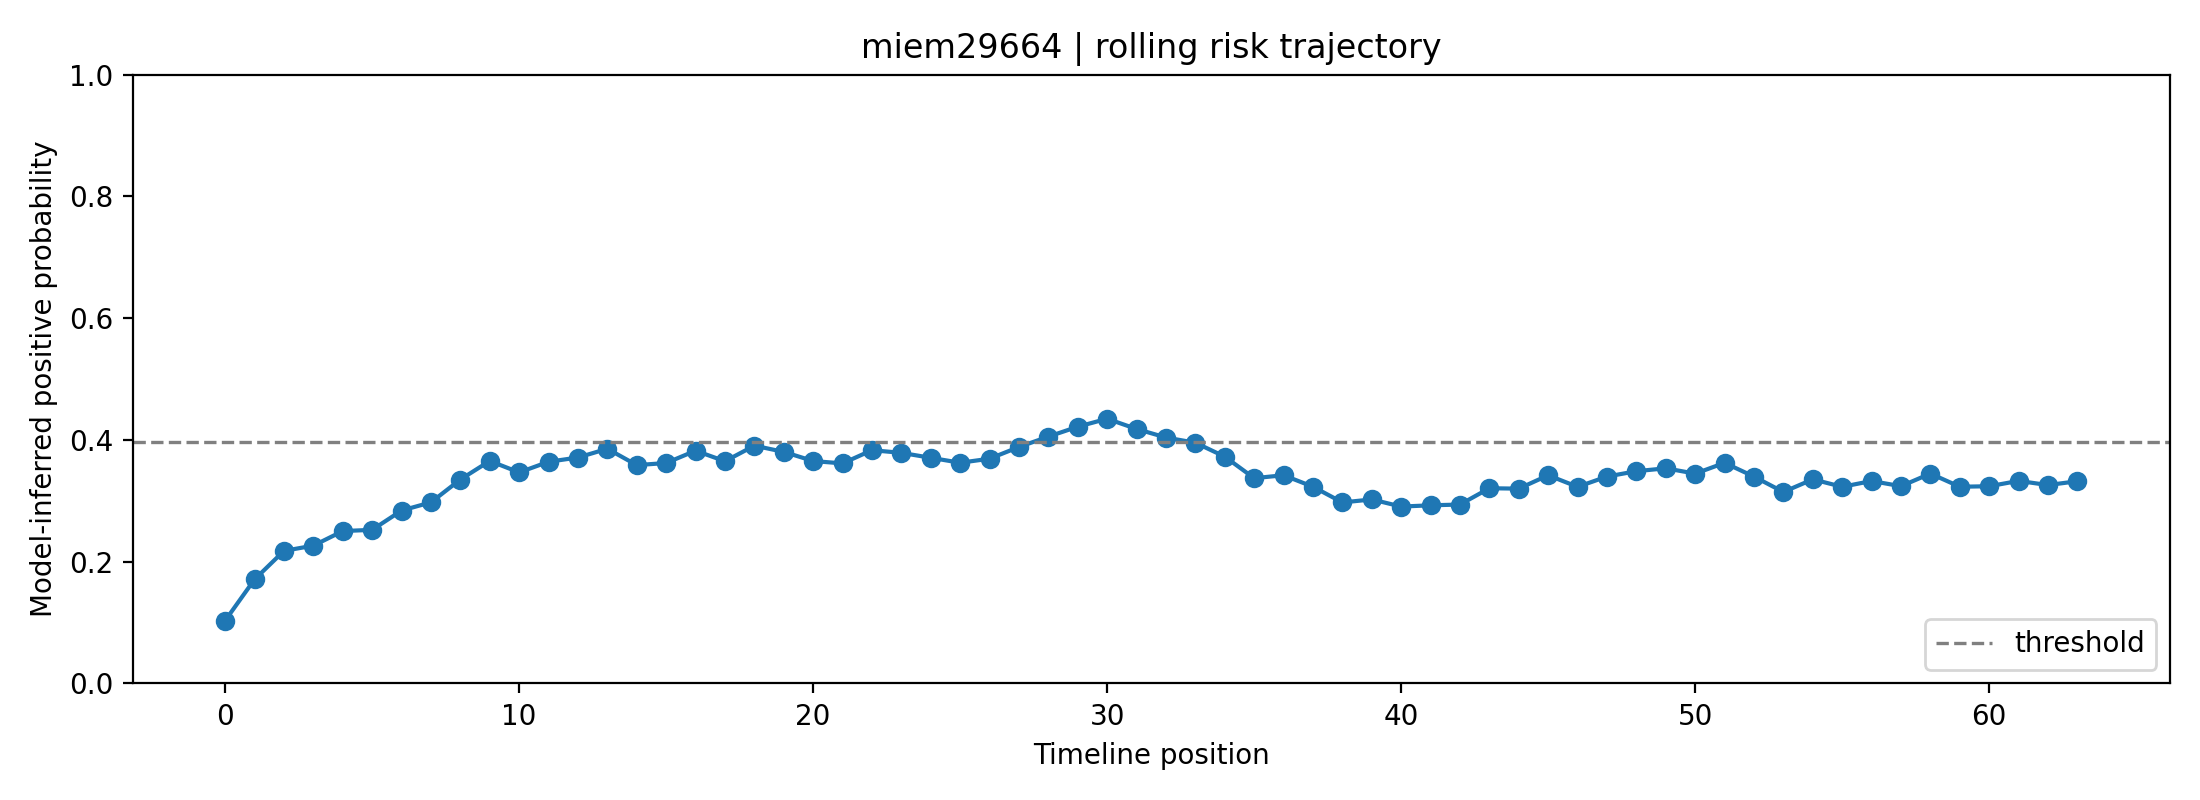

Data behind this chart, as committed beside it:
fold, user_id, label, position, risk_prob, raw_prob, logit, n_posts_used, mode
3, miem29664, 0, 0, 0.1033, 0.2767, -0.9608, 1, rolling
3, miem29664, 0, 1, 0.1709, 0.356, -0.5928, 2, rolling
3, miem29664, 0, 2, 0.2178, 0.4007, -0.4027, 3, rolling
3, miem29664, 0, 3, 0.2264, 0.4082, -0.3713, 4, rolling
3, miem29664, 0, 4, 0.2503, 0.4285, -0.2878, 5, rolling
3, miem29664, 0, 5, 0.2523, 0.4302, -0.281, 6, rolling
3, miem29664, 0, 6, 0.284, 0.4554, -0.1788, 7, rolling
3, miem29664, 0, 7, 0.2975, 0.4657, -0.1374, 8, rolling
3, miem29664, 0, 8, 0.335, 0.4931, -0.02761, 8, rolling
3, miem29664, 0, 9, 0.3655, 0.5143, 0.05728, 8, rolling
3, miem29664, 0, 10, 0.3466, 0.5013, 0.005185, 8, rolling
3, miem29664, 0, 11, 0.3642, 0.5134, 0.0536, 8, rolling
3, miem29664, 0, 12, 0.3711, 0.5181, 0.07256, 8, rolling
3, miem29664, 0, 13, 0.3855, 0.5278, 0.1112, 8, rolling
3, miem29664, 0, 14, 0.3586, 0.5096, 0.03848, 8, rolling
3, miem29664, 0, 15, 0.3621, 0.512, 0.04799, 8, rolling
3, miem29664, 0, 16, 0.3823, 0.5257, 0.1028, 8, rolling
3, miem29664, 0, 17, 0.365, 0.514, 0.05586, 8, rolling
3, miem29664, 0, 18, 0.3905, 0.5311, 0.1247, 8, rolling
3, miem29664, 0, 19, 0.3804, 0.5244, 0.09754, 8, rolling
3, miem29664, 0, 20, 0.3653, 0.5142, 0.05676, 8, rolling
3, miem29664, 0, 21, 0.3615, 0.5116, 0.04621, 8, rolling
3, miem29664, 0, 22, 0.3832, 0.5262, 0.105, 8, rolling
3, miem29664, 0, 23, 0.3788, 0.5233, 0.09323, 8, rolling
3, miem29664, 0, 24, 0.3706, 0.5178, 0.07129, 8, rolling
3, miem29664, 0, 25, 0.3625, 0.5123, 0.04916, 8, rolling
3, miem29664, 0, 26, 0.3691, 0.5168, 0.06719, 8, rolling
3, miem29664, 0, 27, 0.3884, 0.5297, 0.119, 8, rolling
3, miem29664, 0, 28, 0.4054, 0.5409, 0.164, 8, rolling
3, miem29664, 0, 29, 0.4217, 0.5514, 0.2065, 8, rolling
3, miem29664, 0, 30, 0.4348, 0.5598, 0.2402, 8, rolling
3, miem29664, 0, 31, 0.418, 0.549, 0.1967, 8, rolling
3, miem29664, 0, 32, 0.404, 0.5399, 0.1601, 8, rolling
3, miem29664, 0, 33, 0.3954, 0.5343, 0.1375, 8, rolling
3, miem29664, 0, 34, 0.3725, 0.5191, 0.07639, 8, rolling
3, miem29664, 0, 35, 0.3372, 0.4946, -0.02141, 8, rolling
3, miem29664, 0, 36, 0.342, 0.4981, -0.007714, 8, rolling
3, miem29664, 0, 37, 0.3231, 0.4846, -0.06165, 8, rolling
3, miem29664, 0, 38, 0.2973, 0.4656, -0.1378, 8, rolling
3, miem29664, 0, 39, 0.3023, 0.4693, -0.123, 8, rolling
3, miem29664, 0, 40, 0.2905, 0.4604, -0.1586, 8, rolling
3, miem29664, 0, 41, 0.2926, 0.462, -0.1522, 8, rolling
3, miem29664, 0, 42, 0.2938, 0.463, -0.1484, 8, rolling
3, miem29664, 0, 43, 0.3207, 0.4828, -0.06872, 8, rolling
3, miem29664, 0, 44, 0.32, 0.4823, -0.07072, 8, rolling
3, miem29664, 0, 45, 0.342, 0.498, -0.007872, 8, rolling
3, miem29664, 0, 46, 0.3229, 0.4845, -0.06215, 8, rolling
3, miem29664, 0, 47, 0.3398, 0.4965, -0.01386, 8, rolling
3, miem29664, 0, 48, 0.3486, 0.5027, 0.01083, 8, rolling
3, miem29664, 0, 49, 0.3534, 0.506, 0.02408, 8, rolling
3, miem29664, 0, 50, 0.3446, 0.4999, -0.0003767, 8, rolling
3, miem29664, 0, 51, 0.3623, 0.5122, 0.04865, 8, rolling
3, miem29664, 0, 52, 0.3398, 0.4965, -0.01406, 8, rolling
3, miem29664, 0, 53, 0.3145, 0.4783, -0.08672, 8, rolling
3, miem29664, 0, 54, 0.3353, 0.4933, -0.02678, 8, rolling
3, miem29664, 0, 55, 0.323, 0.4845, -0.06194, 8, rolling
3, miem29664, 0, 56, 0.3325, 0.4914, -0.03452, 8, rolling
3, miem29664, 0, 57, 0.324, 0.4852, -0.05915, 8, rolling
3, miem29664, 0, 58, 0.3448, 0.5, -3.97413969039917e-05, 8, rolling
3, miem29664, 0, 59, 0.3231, 0.4846, -0.06162, 8, rolling
... 4 more rows
